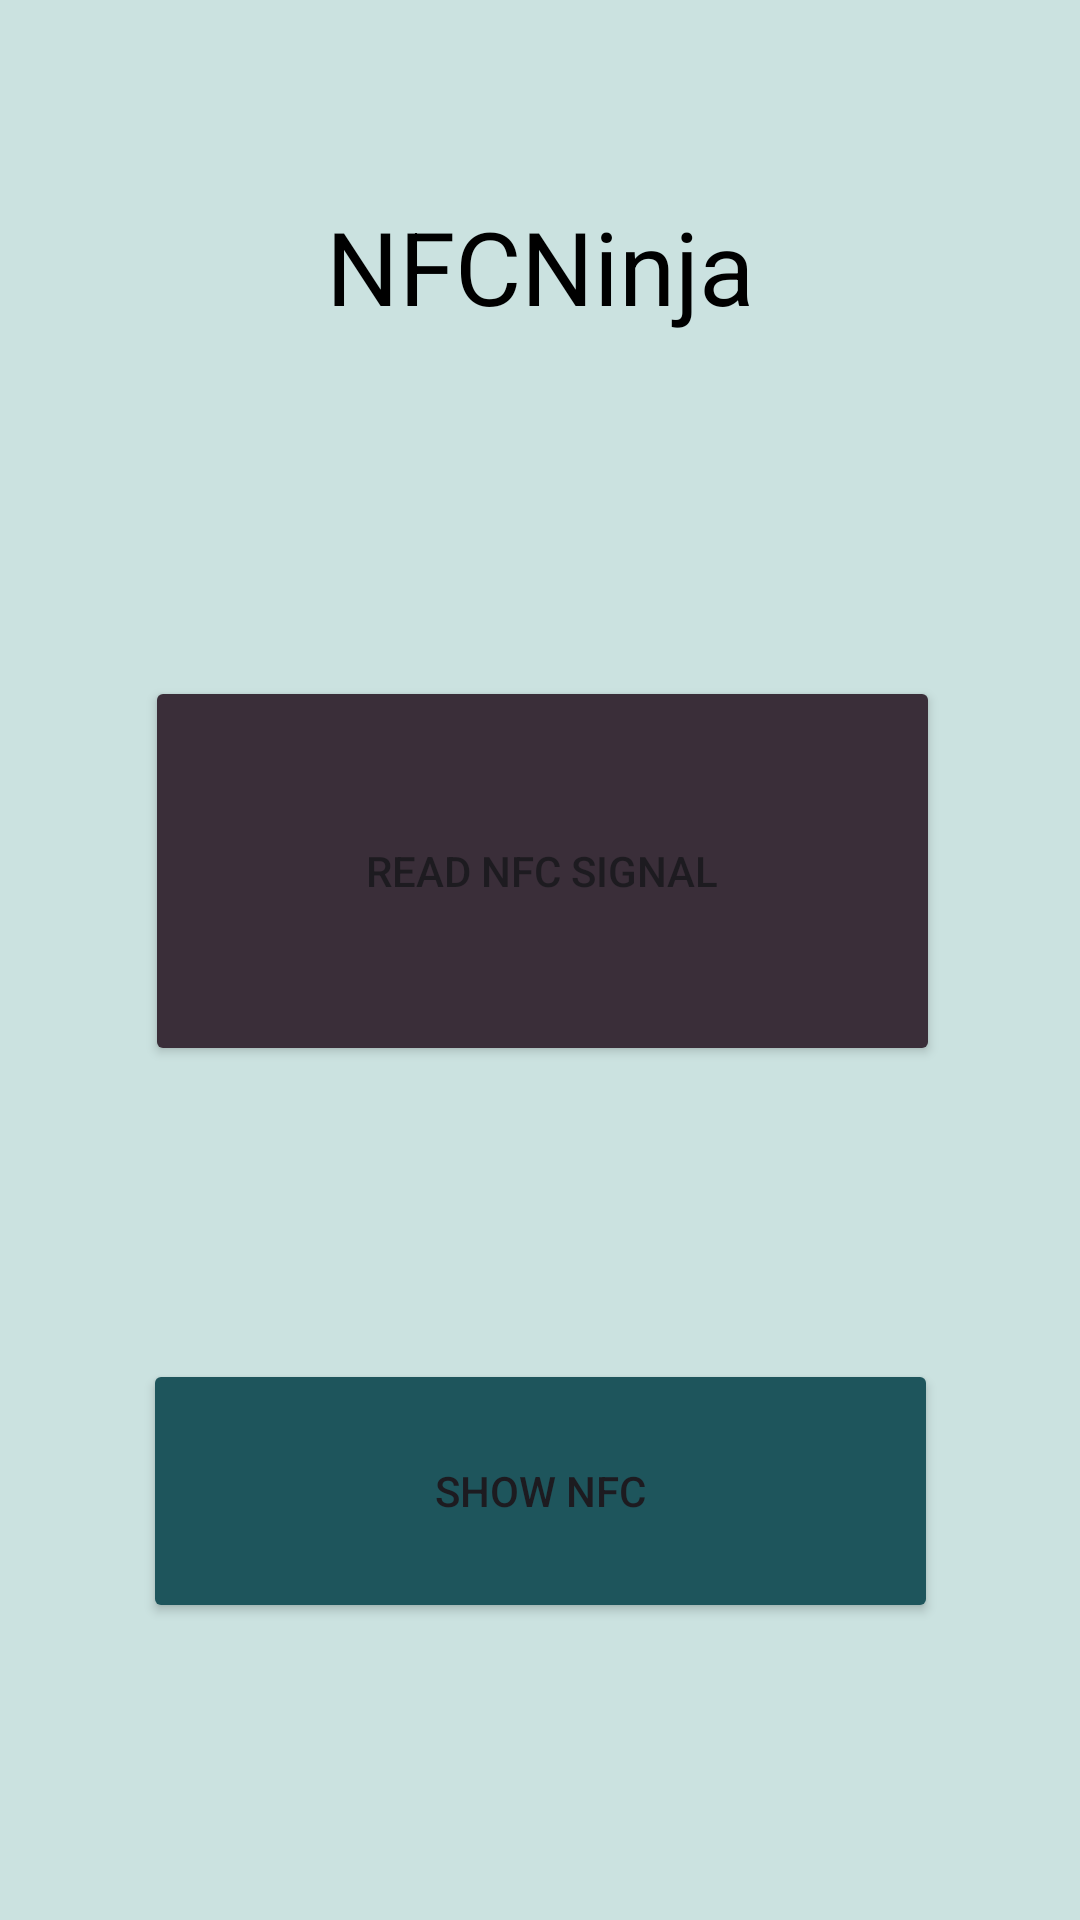

Reconstruct the res/layout file that produces this screen, plus the resources it refers to.
<!-- AndroidManifest.xml: application theme Theme.NFCNinja -->
<!-- res/layout/activity_home_page.xml -->
<?xml version="1.0" encoding="utf-8"?>
<androidx.constraintlayout.widget.ConstraintLayout xmlns:android="http://schemas.android.com/apk/res/android"
    xmlns:app="http://schemas.android.com/apk/res-auto"
    xmlns:tools="http://schemas.android.com/tools"
    android:id="@+id/main"
    android:layout_width="match_parent"
    android:layout_height="match_parent"
    android:background="#CBE2E0"
    tools:context=".HomePage">

    <Button
        android:id="@+id/showNFC"
        android:layout_width="265dp"
        android:layout_height="88dp"
        android:layout_marginStart="71dp"
        android:layout_marginTop="16dp"
        android:layout_marginEnd="71dp"
        android:layout_marginBottom="49dp"
        android:backgroundTint="#1E555C"
        android:text="Show NFC"
        app:layout_constraintBottom_toBottomOf="parent"
        app:layout_constraintEnd_toEndOf="parent"
        app:layout_constraintStart_toStartOf="parent"
        app:layout_constraintTop_toBottomOf="@+id/bttnSendSig" />

    <Button
        android:id="@+id/bttnSendSig"
        android:layout_width="265dp"
        android:layout_height="130dp"
        android:layout_marginStart="94dp"
        android:layout_marginTop="32dp"
        android:layout_marginEnd="95dp"
        android:layout_marginBottom="32dp"
        android:backgroundTint="#3A2E39"
        android:text="Read NFC Signal"
        app:layout_constraintBottom_toTopOf="@+id/showNFC"
        app:layout_constraintEnd_toEndOf="parent"
        app:layout_constraintHorizontal_bias="0.488"
        app:layout_constraintStart_toStartOf="parent"
        app:layout_constraintTop_toBottomOf="@+id/textView3" />

    <TextView
        android:id="@+id/textView3"
        android:layout_width="wrap_content"
        android:layout_height="wrap_content"
        android:layout_marginStart="133dp"
        android:layout_marginTop="16dp"
        android:layout_marginEnd="133dp"
        android:layout_marginBottom="32dp"
        android:text="NFCNinja"
        android:textColor="@color/black"
        android:textAppearance="@style/TextAppearance.AppCompat.Display1"
        app:layout_constraintBottom_toTopOf="@+id/bttnSendSig"
        app:layout_constraintEnd_toEndOf="parent"
        app:layout_constraintStart_toStartOf="parent"
        app:layout_constraintTop_toTopOf="parent" />

</androidx.constraintlayout.widget.ConstraintLayout>
<!-- resources referenced by this layout -->
<resources>
  <style name="Theme.NFCNinja" parent="Base.Theme.NFCNinja" />
  <style name="Base.Theme.NFCNinja" parent="Theme.Material3.DayNight.NoActionBar">
          
          
      </style>
  <!-- not gathered from this repository: default colours our renderer supplied (Android Studio template values) -->
  <color name="black">#FF000000</color>
</resources>
